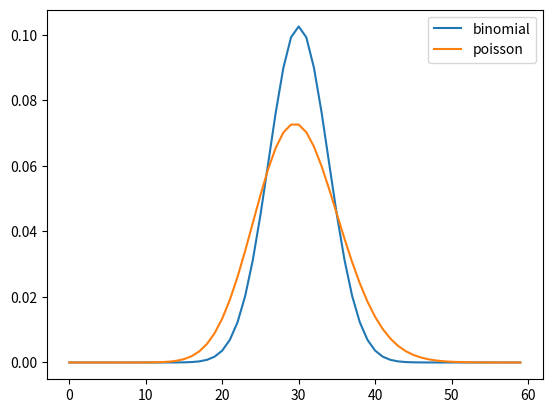

This figure's Python source:
#!/usr/bin/env python3
# -*- coding: utf-8 -*-
"""
Created on May 14 10:47 AM 2020
Created in PyCharm
Created as QGP_Scripts/poisson_vs_binomial

[redacted]
"""

import numpy as np
import matplotlib.pyplot as plt
from scipy.stats import binom, poisson


def main():
    n = 60
    p = 0.5
    x = np.arange(60)
    plt.plot(x, binom.pmf(x, n, p), label='binomial')
    plt.plot(x, poisson.pmf(x, n * p), label='poisson')
    plt.legend()
    plt.show()
    print('donzo')


if __name__ == '__main__':
    main()